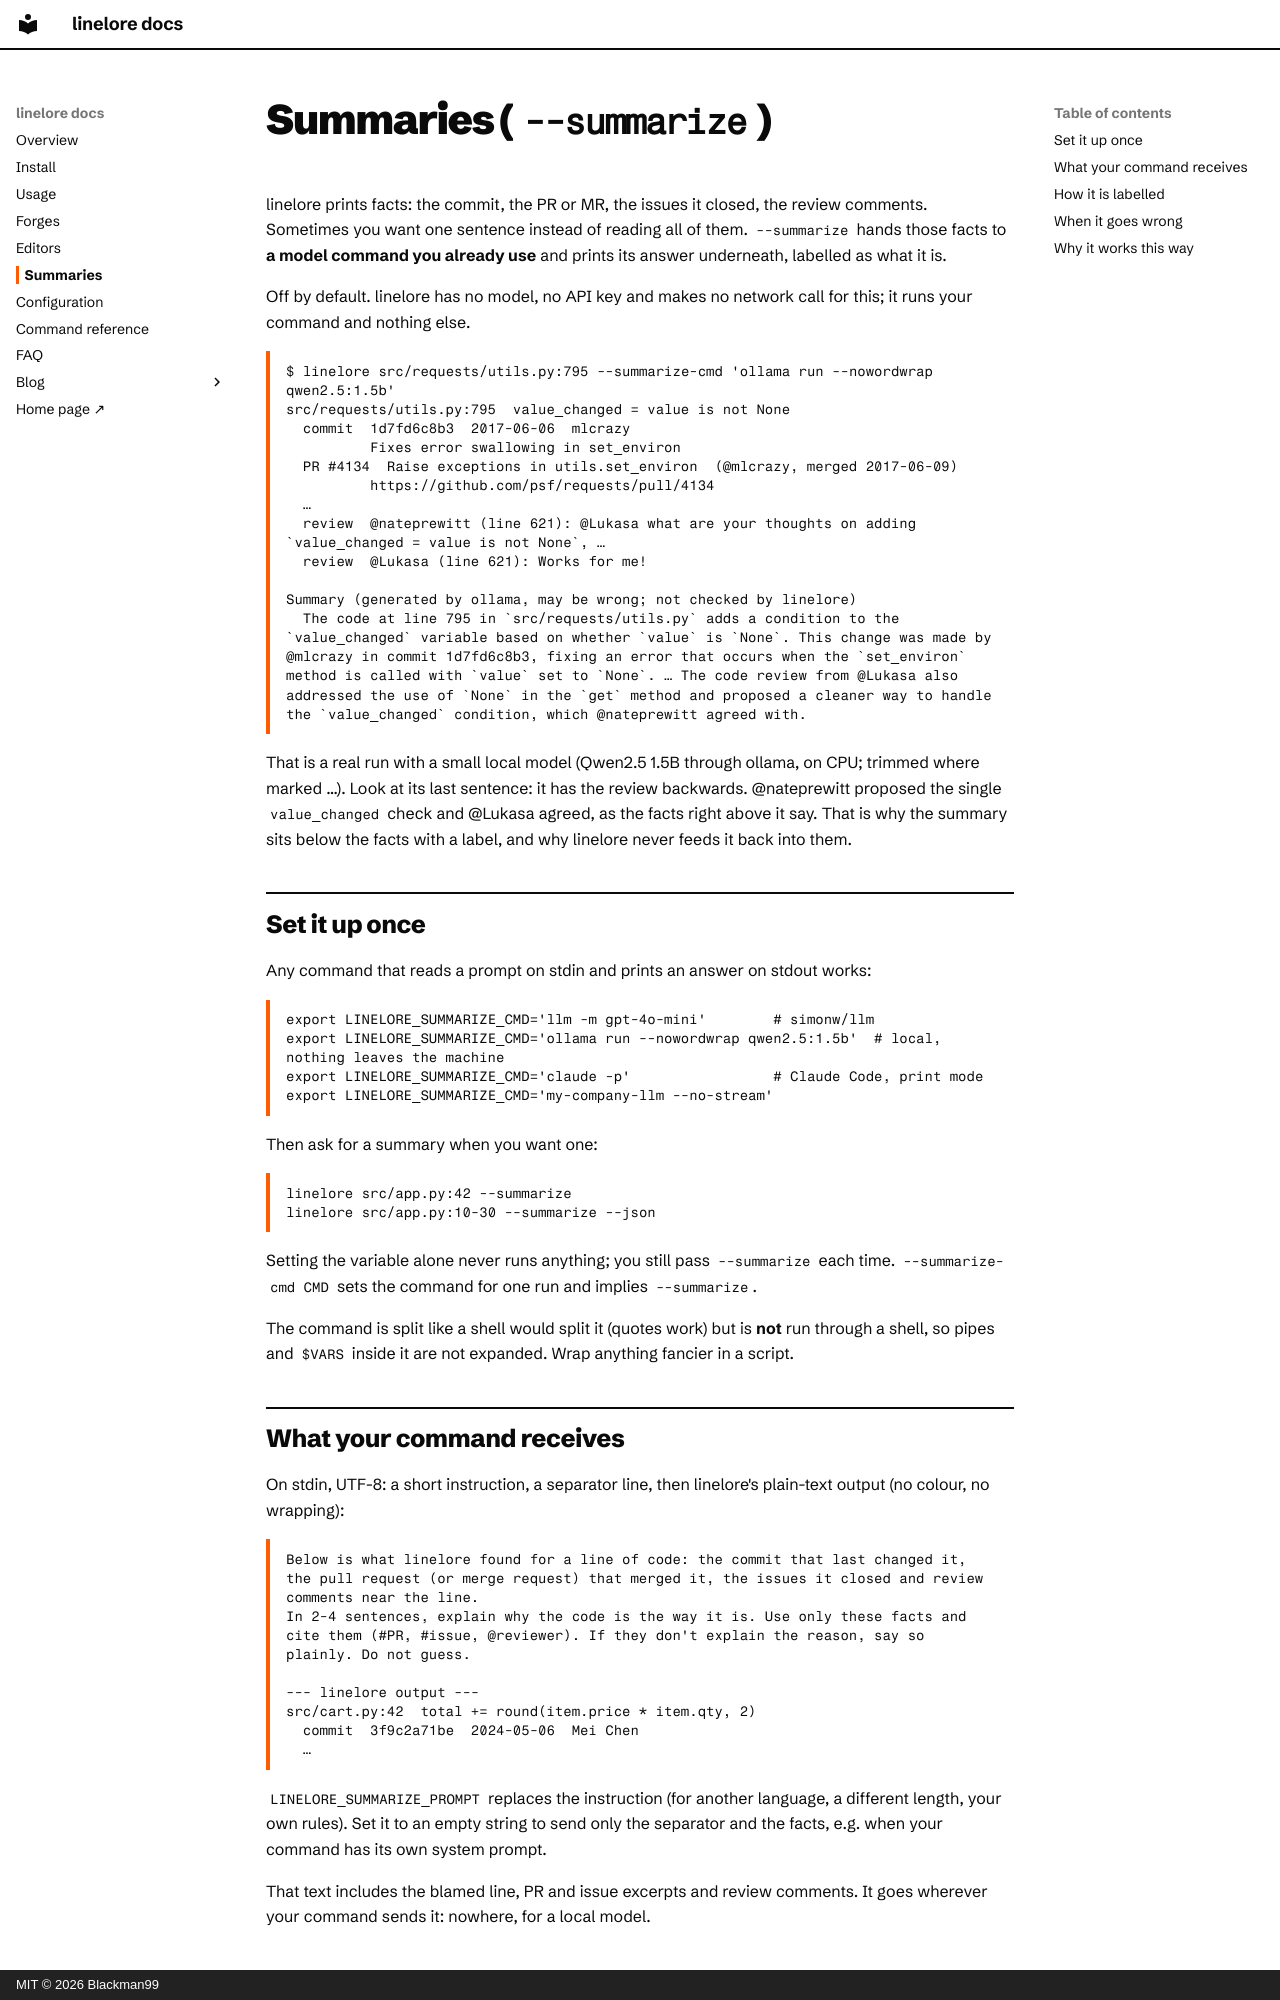

repository: Blackman99/linelore · page: summaries/index.html · generator: mkdocs · copyright: MIT © 2026 Blackman99

# Summaries (`--summarize`)

linelore prints facts: the commit, the PR or MR, the issues it closed, the review comments. Sometimes you want one sentence instead of reading all of them. `--summarize` hands those facts to **a model command you already use** and prints its answer underneath, labelled as what it is.

Off by default. linelore has no model, no API key and makes no network call for this; it runs your command and nothing else.

```console
$ linelore src/requests/utils.py:795 --summarize-cmd 'ollama run --nowordwrap qwen2.5:1.5b'
src/requests/utils.py:795  value_changed = value is not None
  commit  1d7fd6c8b3  2017-06-06  mlcrazy
          Fixes error swallowing in set_environ
  PR #4134  Raise exceptions in utils.set_environ  (@mlcrazy, merged 2017-06-09)
          https://github.com/psf/requests/pull/4134
  …
  review  @nateprewitt (line 621): @Lukasa what are your thoughts on adding `value_changed = value is not None`, …
  review  @Lukasa (line 621): Works for me!

Summary (generated by ollama, may be wrong; not checked by linelore)
  The code at line 795 in `src/requests/utils.py` adds a condition to the `value_changed` variable based on whether `value` is `None`. This change was made by @mlcrazy in commit 1d7fd6c8b3, fixing an error that occurs when the `set_environ` method is called with `value` set to `None`. … The code review from @Lukasa also addressed the use of `None` in the `get` method and proposed a cleaner way to handle the `value_changed` condition, which @nateprewitt agreed with.
```

That is a real run with a small local model (Qwen2.5 1.5B through ollama, on CPU; trimmed where marked …). Look at its last sentence: it has the review backwards. @nateprewitt proposed the single `value_changed` check and @Lukasa agreed, as the facts right above it say. That is why the summary sits below the facts with a label, and why linelore never feeds it back into them.

## Set it up once

Any command that reads a prompt on stdin and prints an answer on stdout works:

```bash
export LINELORE_SUMMARIZE_CMD='llm -m gpt-4o-mini'        # simonw/llm
export LINELORE_SUMMARIZE_CMD='ollama run --nowordwrap qwen2.5:1.5b'  # local, nothing leaves the machine
export LINELORE_SUMMARIZE_CMD='claude -p'                 # Claude Code, print mode
export LINELORE_SUMMARIZE_CMD='my-company-llm --no-stream'
```

Then ask for a summary when you want one:

```bash
linelore src/app.py:42 --summarize
linelore src/app.py:10-30 --summarize --json
```

Setting the variable alone never runs anything; you still pass `--summarize` each time. `--summarize-cmd CMD` sets the command for one run and implies `--summarize`.

The command is split like a shell would split it (quotes work) but is **not** run through a shell, so pipes and `$VARS` inside it are not expanded. Wrap anything fancier in a script.
